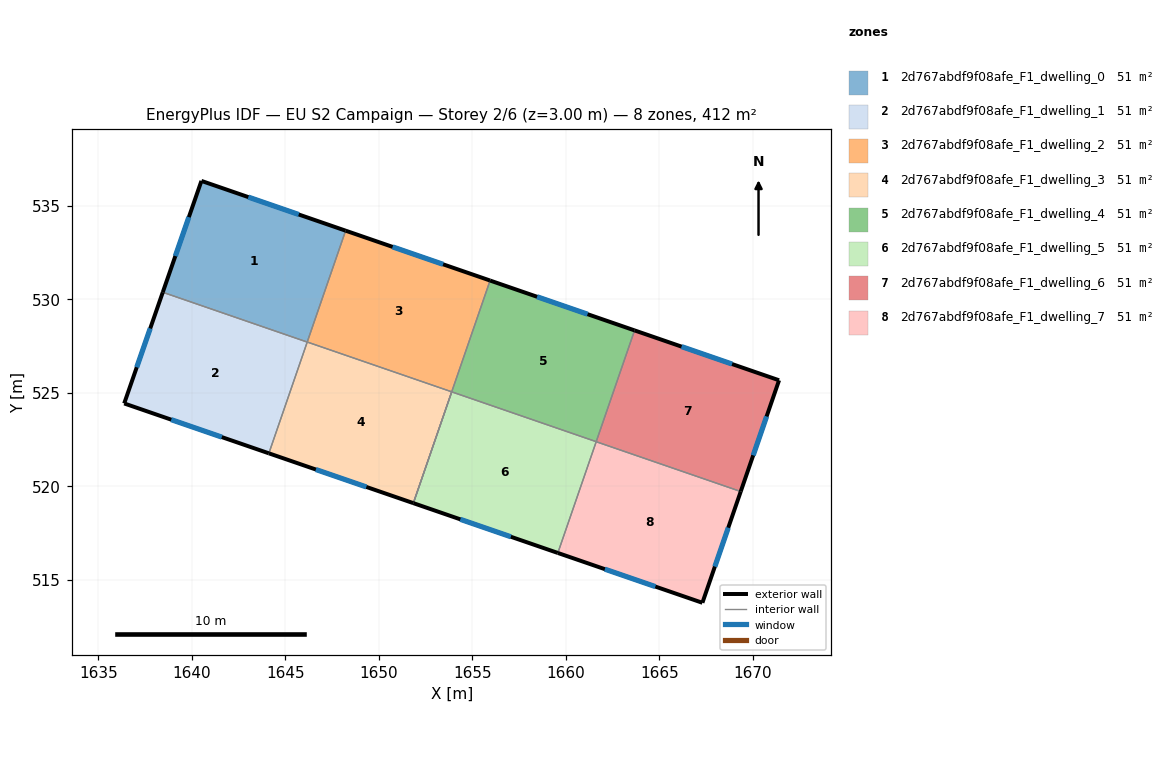
=== STOREY PLAN SPEC (per zone: floor XY polygon, exterior-wall plan segments, windows/doors) ===
zone 1: 2d767abdf9f08afe_F1_dwelling_0  (51.5 m²)
  floor: (1648.23, 533.68) (1646.18, 527.72) (1638.45, 530.38) (1640.52, 536.34)
  exterior wall: (1640.52, 536.34) – (1638.45, 530.38)  [6.3 m]
    window: (1639.85, 534.40) – (1639.13, 532.32)  [2.3 m²]
  exterior wall: (1648.23, 533.68) – (1640.52, 536.34)  [8.2 m]
    window: (1645.72, 534.54) – (1643.03, 535.47)  [3.0 m²]
  interior walls: 2
zone 2: 2d767abdf9f08afe_F1_dwelling_1  (51.5 m²)
  floor: (1646.18, 527.72) (1644.13, 521.77) (1636.39, 524.44) (1638.45, 530.38)
  exterior wall: (1636.39, 524.44) – (1644.13, 521.77)  [8.2 m]
    window: (1638.91, 523.57) – (1641.61, 522.64)  [3.0 m²]
  exterior wall: (1638.45, 530.38) – (1636.39, 524.44)  [6.3 m]
    window: (1637.78, 528.45) – (1637.06, 526.37)  [2.3 m²]
  interior walls: 2
zone 3: 2d767abdf9f08afe_F1_dwelling_2  (51.5 m²)
  floor: (1655.96, 531.01) (1653.90, 525.06) (1646.18, 527.72) (1648.23, 533.68)
  exterior wall: (1655.96, 531.01) – (1648.23, 533.68)  [8.2 m]
    window: (1653.44, 531.88) – (1650.74, 532.81)  [3.0 m²]
  interior walls: 3
zone 4: 2d767abdf9f08afe_F1_dwelling_3  (51.5 m²)
  floor: (1653.90, 525.06) (1651.85, 519.11) (1644.13, 521.77) (1646.18, 527.72)
  exterior wall: (1644.13, 521.77) – (1651.85, 519.11)  [8.2 m]
    window: (1646.64, 520.90) – (1649.34, 519.97)  [3.0 m²]
  interior walls: 3
zone 5: 2d767abdf9f08afe_F1_dwelling_4  (51.4 m²)
  floor: (1663.68, 528.34) (1661.63, 522.39) (1653.90, 525.06) (1655.96, 531.01)
  exterior wall: (1663.68, 528.34) – (1655.96, 531.01)  [8.2 m]
    window: (1661.17, 529.21) – (1658.47, 530.14)  [3.0 m²]
  interior walls: 5
zone 6: 2d767abdf9f08afe_F1_dwelling_5  (51.4 m²)
  floor: (1661.63, 522.39) (1659.58, 516.44) (1651.85, 519.11) (1653.90, 525.06)
  exterior wall: (1651.85, 519.11) – (1659.58, 516.44)  [8.2 m]
    window: (1654.36, 518.24) – (1657.07, 517.31)  [3.0 m²]
  interior walls: 3
zone 7: 2d767abdf9f08afe_F1_dwelling_6  (51.5 m²)
  floor: (1671.41, 525.68) (1669.36, 519.73) (1661.63, 522.39) (1663.68, 528.34)
  exterior wall: (1671.41, 525.68) – (1663.68, 528.34)  [8.2 m]
    window: (1668.90, 526.54) – (1666.19, 527.48)  [3.0 m²]
  exterior wall: (1669.36, 519.73) – (1671.41, 525.68)  [6.3 m]
    window: (1670.03, 521.66) – (1670.74, 523.74)  [2.3 m²]
  interior walls: 2
zone 8: 2d767abdf9f08afe_F1_dwelling_7  (51.5 m²)
  floor: (1669.36, 519.73) (1667.31, 513.78) (1659.58, 516.44) (1661.63, 522.39)
  exterior wall: (1667.31, 513.78) – (1669.36, 519.73)  [6.3 m]
    window: (1667.98, 515.71) – (1668.69, 517.79)  [2.3 m²]
  exterior wall: (1659.58, 516.44) – (1667.31, 513.78)  [8.2 m]
    window: (1662.09, 515.58) – (1664.80, 514.64)  [3.0 m²]
  interior walls: 2

=== DERIVED (storey summary) ===
Building: EU S2 Campaign
Storey: 2 of 6  (floor level z = 3.00 m)
Storey gross floor area: 411.6 m²
Zones on this storey: 8
  - 2d767abdf9f08afe_F1_dwelling_0: floor 51.5 m²; exterior wall 14.5 m (43.4 m²); 2 window(s) 5.3 m²; WWR 12.2%
  - 2d767abdf9f08afe_F1_dwelling_1: floor 51.5 m²; exterior wall 14.5 m (43.4 m²); 2 window(s) 5.3 m²; WWR 12.2%
  - 2d767abdf9f08afe_F1_dwelling_2: floor 51.5 m²; exterior wall 8.2 m (24.5 m²); 1 window(s) 3.0 m²; WWR 12.2%
  - 2d767abdf9f08afe_F1_dwelling_3: floor 51.5 m²; exterior wall 8.2 m (24.5 m²); 1 window(s) 3.0 m²; WWR 12.2%
  - 2d767abdf9f08afe_F1_dwelling_4: floor 51.4 m²; exterior wall 8.2 m (24.5 m²); 1 window(s) 3.0 m²; WWR 12.2%
  - 2d767abdf9f08afe_F1_dwelling_5: floor 51.4 m²; exterior wall 8.2 m (24.5 m²); 1 window(s) 3.0 m²; WWR 12.2%
  - 2d767abdf9f08afe_F1_dwelling_6: floor 51.5 m²; exterior wall 14.5 m (43.4 m²); 2 window(s) 5.3 m²; WWR 12.2%
  - 2d767abdf9f08afe_F1_dwelling_7: floor 51.5 m²; exterior wall 14.5 m (43.4 m²); 2 window(s) 5.3 m²; WWR 12.2%
Zone adjacency (shared interzone walls):
  - 2d767abdf9f08afe_F1_dwelling_0 ↔ 2d767abdf9f08afe_F1_dwelling_1
  - 2d767abdf9f08afe_F1_dwelling_0 ↔ 2d767abdf9f08afe_F1_dwelling_2
  - 2d767abdf9f08afe_F1_dwelling_1 ↔ 2d767abdf9f08afe_F1_dwelling_3
  - 2d767abdf9f08afe_F1_dwelling_2 ↔ 2d767abdf9f08afe_F1_dwelling_3
  - 2d767abdf9f08afe_F1_dwelling_2 ↔ 2d767abdf9f08afe_F1_dwelling_4
  - 2d767abdf9f08afe_F1_dwelling_3 ↔ 2d767abdf9f08afe_F1_dwelling_4
  - 2d767abdf9f08afe_F1_dwelling_4 ↔ 2d767abdf9f08afe_F1_dwelling_5
  - 2d767abdf9f08afe_F1_dwelling_4 ↔ 2d767abdf9f08afe_F1_dwelling_6
  - 2d767abdf9f08afe_F1_dwelling_5 ↔ 2d767abdf9f08afe_F1_dwelling_7
  - 2d767abdf9f08afe_F1_dwelling_6 ↔ 2d767abdf9f08afe_F1_dwelling_7